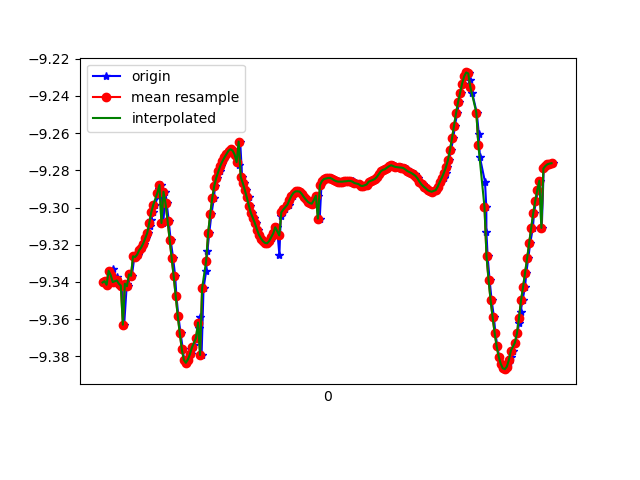

Data behind this chart, as committed beside it:
1618191753230, 887416179888493, -9.340258, -2.9333358, 0.44176114
1618191753244, 887416199119263, -9.34, -2.947, 0.3538
1618191753263, 887416218350033, -9.341, -2.941, 0.354
1618191753281, 887416237580803, -9.334, -2.949, 0.4703
1618191753304, 887416256811573, -9.339, -2.949, 0.3455
1618191753319, 887416276042343, -9.333, -2.95, 0.4749
1618191753338, 887416295273113, -9.34, -2.954, 0.2807
1618191753363, 887416314503883, -9.337, -2.948, 0.4038
1618191753378, 887416333734653, -9.341, -2.956, 0.216
1618191753395, 887416352965423, -9.341, -2.945, 0.335
1618191753414, 887416372196193, -9.342, -2.958, 0.1344
1618191753433, 887416391426963, -9.363, -2.879, 0.2923
1618191753459, 887416410657733, -9.341, -2.964, 0.0658
1618191753472, 887416429888503, -9.342, -2.955, 0.1698
1618191753490, 887416449119273, -9.336, -2.98, 0.006903
1618191753509, 887416468350043, -9.337, -2.976, 0.08879
1618191753534, 887416487580813, -9.326, -3.01, -0.03354
1618191753547, 887416506811583, -9.327, -3.009, 3.9557274E-4
1618191753566, 887416526042353, -9.325, -3.013, 0.05126
1618191753589, 887416545273123, -9.323, -3.02, 0.05486
1618191753610, 887416564503893, -9.321, -3.024, 0.05933
1618191753625, 887416583734663, -9.319, -3.031, 0.06503
1618191753643, 887416602965433, -9.317, -3.039, 0.07102
1618191753666, 887416622196203, -9.314, -3.048, 0.07827
1618191753686, 887416641426973, -9.31, -3.059, 0.08242
1618191753699, 887416660657743, -9.306, -3.07, 0.08622
1618191753719, 887416679888513, -9.302, -3.082, 0.09002
1618191753738, 887416699119283, -9.298, -3.094, 0.09116
1618191753764, 887416718350053, -9.294, -3.107, 0.09174
1618191753775, 887416737580823, -9.29, -3.119, 0.08893
1618191753795, 887416756811593, -9.288, -3.125, 0.08382
1618191753818, 887416776042363, -9.308, -3.065, 0.01715
1618191753839, 887416795273133, -9.292, -3.115, 0.07372
1618191753852, 887416814503903, -9.298, -3.096, 0.06584
1618191753871, 887416833734673, -9.307, -3.069, 0.05333
1618191753890, 887416852965443, -9.317, -3.038, 0.04037
1618191753914, 887416872196213, -9.327, -3.008, 0.02659
1618191753935, 887416891426983, -9.337, -2.978, 0.006005
1618191753947, 887416910657753, -9.348, -2.943, -0.01119
1618191753966, 887416929888523, -9.358, -2.91, -0.01469
1618191753988, 887416949119293, -9.367, -2.879, -0.00928
1618191754010, 887416968350063, -9.376, -2.851, -0.008728
1618191754023, 887416987580833, -9.382, -2.832, -0.01322
1618191754044, 887417006811603, -9.383, -2.827, -0.01082
1618191754066, 887417026042373, -9.382, -2.833, -0.001021
1618191754087, 887417045273143, -9.379, -2.842, 0.009786
1618191754100, 887417064503913, -9.376, -2.85, 0.02182
1618191754119, 887417083734683, -9.374, -2.858, 0.03695
1618191754142, 887417102965453, -9.37, -2.87, 0.05208
1618191754165, 887417122196223, -9.365, -2.887, 0.0662
1618191754176, 887417141426993, -9.359, -2.907, 0.07825
1618191754195, 887417160657763, -9.379, -2.841, -0.02636
1618191754214, 887417179888533, -9.343, -2.954, 0.11
1618191754241, 887417199119303, -9.334, -2.984, 0.1236
1618191754252, 887417218350073, -9.324, -3.016, 0.1306
1618191754271, 887417237580843, -9.313, -3.047, 0.1334
1618191754292, 887417256811613, -9.304, -3.076, 0.1383
1618191754316, 887417276042383, -9.295, -3.102, 0.147
1618191754328, 887417295273153, -9.288, -3.121, 0.1563
1618191754347, 887417314503923, -9.284, -3.134, 0.1615
1618191754373, 887417333734693, -9.281, -3.144, 0.1671
... 171 more rows
